Run: headless pygame with SDL's dummy video driver; simulated clock (each Clock.tick advances the game by its frame time, no real sleeping); random seed 0; keys injected as events and as key.get_pressed() state; no mouse input.
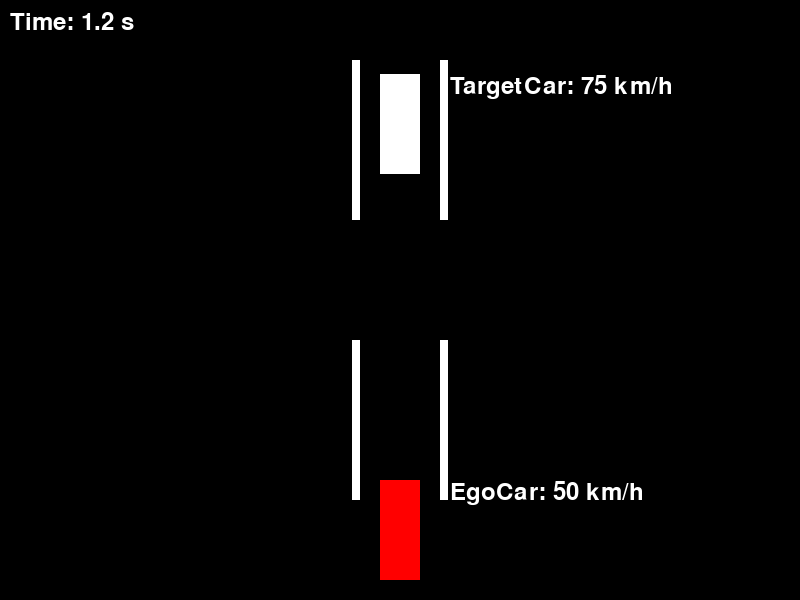
Frame 1 of 4 · flips 1–60 · no input
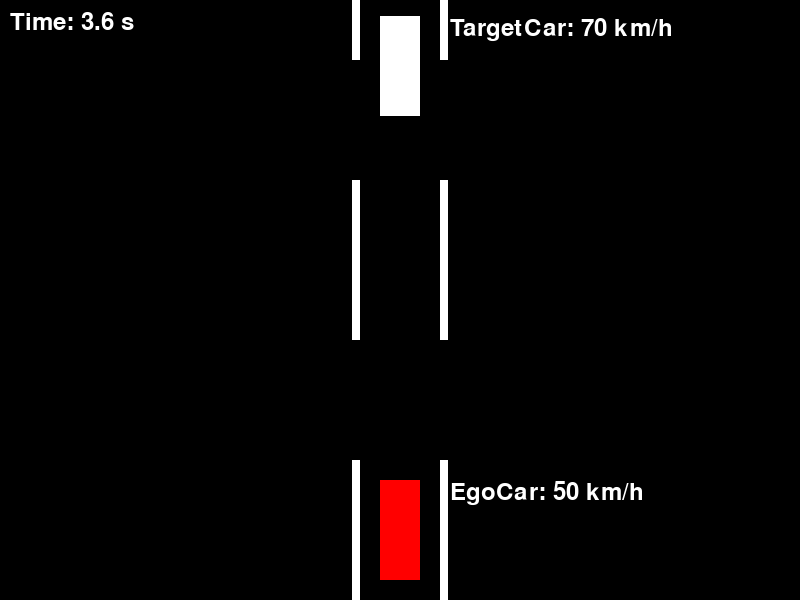
Frame 2 of 4 · flips 61–180 · tapped SPACE, RETURN · held RIGHT (→), D
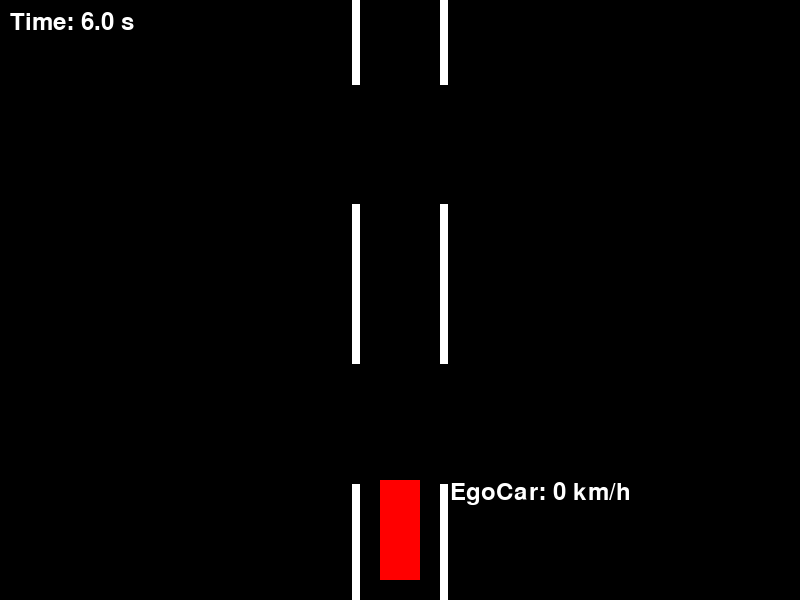
Frame 3 of 4 · flips 181–300 · held DOWN (↓), S
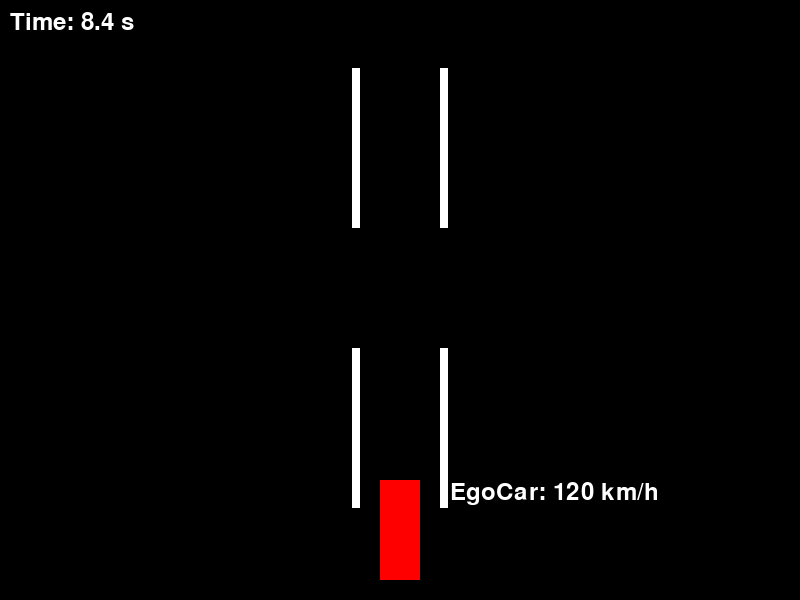
Frame 4 of 4 · flips 301–420 · held LEFT (←), A, UP (↑), W

The pygame program that drew these frames:

import pygame
import random
import sys

# 初始化pygame
pygame.init()

# 设置屏幕大小
screen_width = 800
screen_height = 600
screen = pygame.display.set_mode((screen_width, screen_height))

# 设置颜色
WHITE = (255, 255, 255)
RED = (255, 0, 0)
BLACK = (0, 0, 0)

# 设置字体
font = pygame.font.Font(None, 36)

# 设置时钟
clock = pygame.time.Clock()

# 设置小车的大小
car_width = 40
car_height = 100

# 设置道路参数
road_width = 80
dash_width = 8
dash_length = 160
dash_gap = 120

# 初始化EgoCar和TargetCar的位置和速度
ego_car_x = screen_width // 2 - car_width // 2
ego_car_y = screen_height - car_height - 20
ego_car_speed = 50  # 初始速度为50km/h

target_car_x = screen_width // 2 - car_width // 2
target_car_y = 100
target_car_speed = random.randint(20, 100)  # 初始速度为20-100km/h之间的随机值

# 道路偏移量（用于实现道路向后退的效果）
road_offset = 0

# 内部时钟（单位为秒）
internal_clock = 0

# 游戏主循环
running = True
while running:
    for event in pygame.event.get():
        if event.type == pygame.QUIT:
            running = False

    # 获取按键状态
    keys = pygame.key.get_pressed()
    if keys[pygame.K_w]:
        ego_car_speed += 1
    if keys[pygame.K_s]:
        ego_car_speed = max(0, ego_car_speed - 1)

    # 更新TargetCar的速度
    target_car_speed += random.choice([-1, 0, 1])
    target_car_speed = max(20, min(100, target_car_speed))  # 限制速度在20-100km/h之间

    # 更新道路偏移量（模拟道路向后退）
    road_offset += ego_car_speed * 0.02
    if road_offset >= dash_length + dash_gap:
        road_offset = 0

    # 更新TargetCar的位置
    target_car_y += (ego_car_speed - target_car_speed) * 0.02

    # 更新内部时钟
    internal_clock += 1 / 50  # 每秒50个时钟刻

    # 检查是否撞车
    if ego_car_y <= target_car_y + car_height and ego_car_y + car_height >= target_car_y:
        running = False
        print("撞车")

    # 清屏
    screen.fill(BLACK)

    # 画道路虚线
    dash_start = road_offset - (dash_length + dash_gap)  # 确保第一段虚线也能显示
    while dash_start < screen_height:
        # 左侧虚线
        pygame.draw.rect(screen, WHITE, (screen_width // 2 - road_width // 2 - dash_width, dash_start, dash_width, dash_length))
        # 右侧虚线
        pygame.draw.rect(screen, WHITE, (screen_width // 2 + road_width // 2, dash_start, dash_width, dash_length))
        dash_start += dash_length + dash_gap

    # 画EgoCar
    pygame.draw.rect(screen, RED, (ego_car_x, ego_car_y, car_width, car_height))
    # 显示EgoCar的速度（右侧，距离小车右侧边缘30像素）
    speed_text = font.render(f"EgoCar: {int(ego_car_speed)} km/h", True, WHITE)
    screen.blit(speed_text, (ego_car_x + car_width + 30, ego_car_y))

    # 画TargetCar
    pygame.draw.rect(screen, WHITE, (target_car_x, target_car_y, car_width, car_height))
    # 显示TargetCar的速度（右侧，距离小车右侧边缘30像素）
    speed_text = font.render(f"TargetCar: {int(target_car_speed)} km/h", True, WHITE)
    screen.blit(speed_text, (target_car_x + car_width + 30, target_car_y))

    # 显示内部时钟（左上角）
    clock_text = font.render(f"Time: {internal_clock:.1f} s", True, WHITE)
    screen.blit(clock_text, (10, 10))

    # 更新屏幕
    pygame.display.flip()

    # 控制游戏时钟频率
    clock.tick(50)

# 退出游戏
pygame.quit()
sys.exit()
